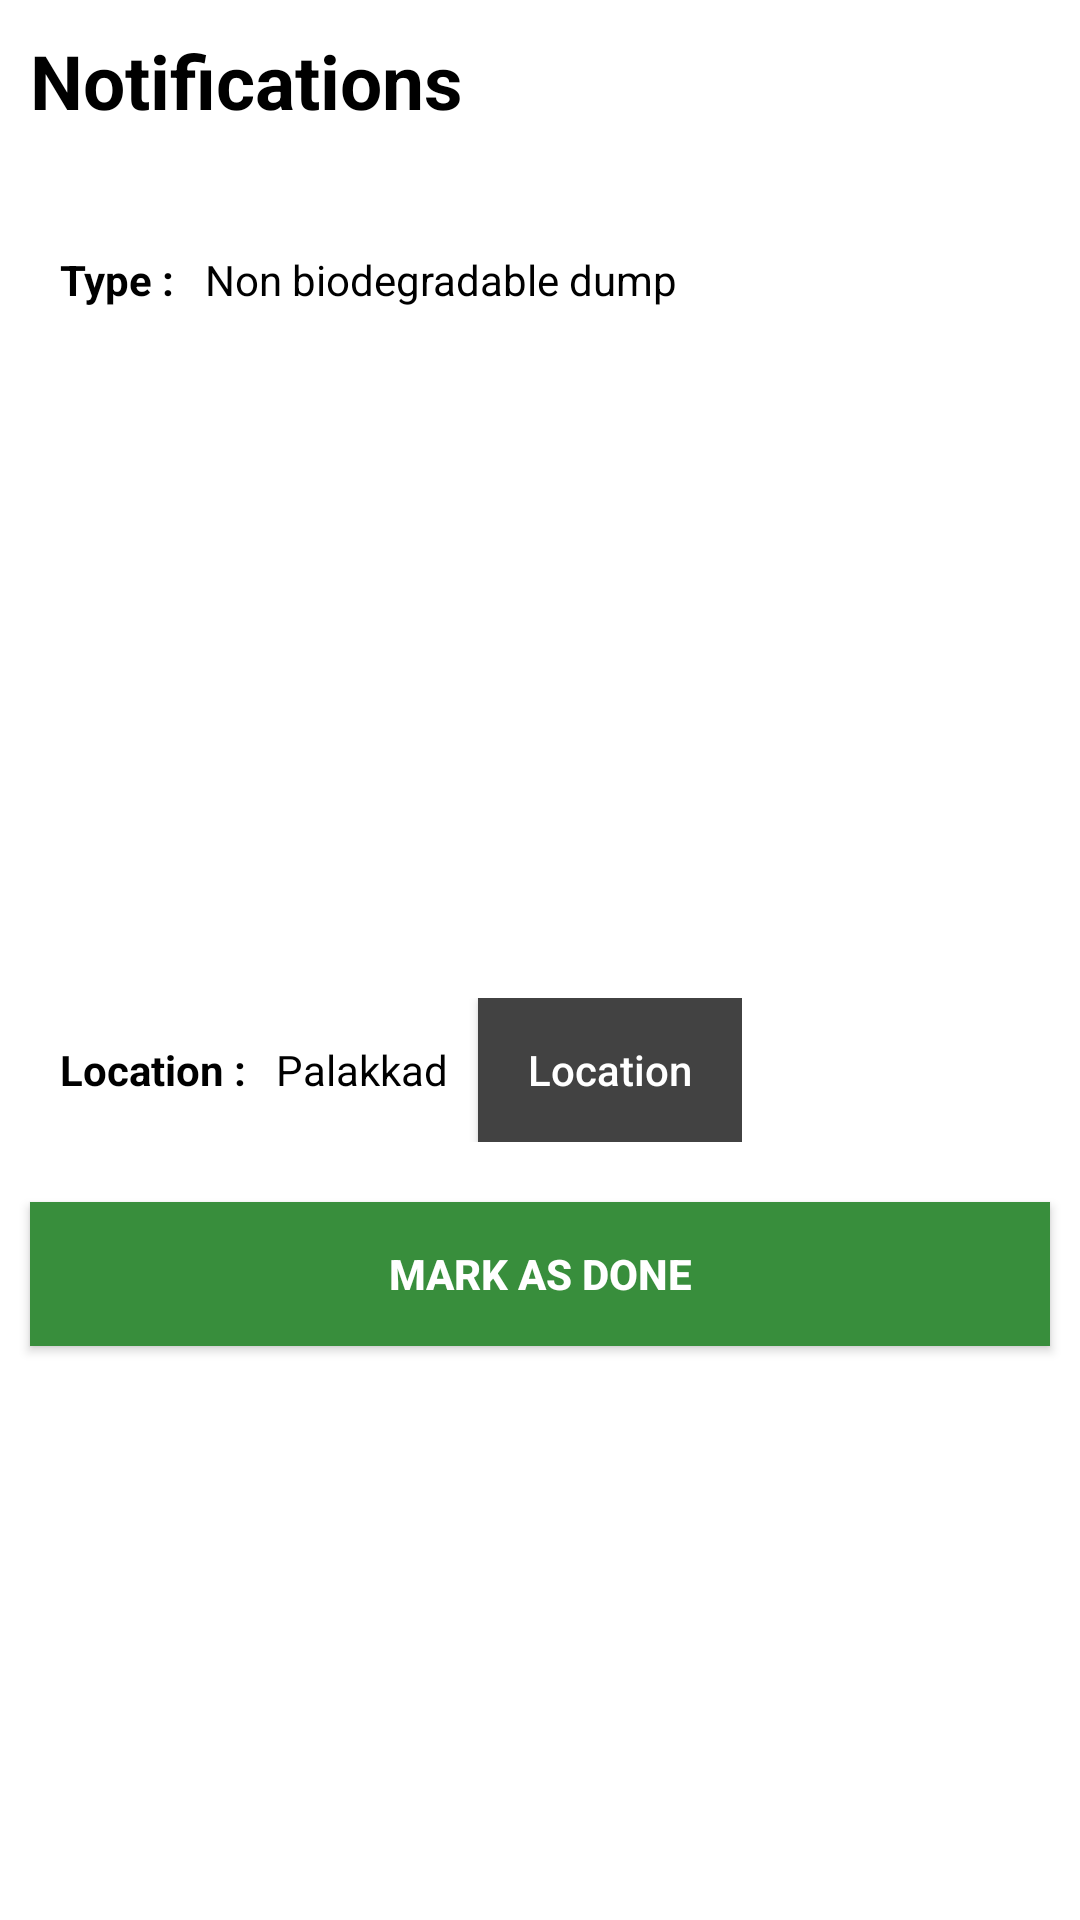

Layout XML and referenced resources for this Android screen:
<!-- AndroidManifest.xml: application theme Theme.AppCompat.NoActionBar -->
<!-- res/layout/activity_worker_info.xml -->
<?xml version="1.0" encoding="utf-8"?>
<LinearLayout
    android:orientation="vertical"
    android:layout_height="match_parent"
    android:layout_width="match_parent"
    android:background="@color/white"
    xmlns:android="http://schemas.android.com/apk/res/android">
    <TextView
        android:layout_width="match_parent"
        android:layout_height="wrap_content"
        android:text="Notifications"
        android:textStyle="bold"
        android:textSize="25dp"
        android:background="@color/cardview_light_background"
        android:textColor="@color/black"
        android:padding="10dp"/>
    <LinearLayout
        android:layout_width="wrap_content"
        android:background="@color/cardview_light_background"
        android:layout_height="wrap_content"
        android:layout_margin="10dp"
        android:orientation="horizontal"
        >
        <TextView
            android:layout_width="match_parent"
            android:layout_height="wrap_content"
            android:text="Type :"

            android:textColor="@color/black"
            android:paddingLeft="10dp"
            android:paddingTop="20dp"
            android:paddingBottom="10dp"
            android:paddingRight="10dp"
            android:textStyle="bold"
            />
        <TextView
            android:layout_width="wrap_content"
            android:textColor="@color/black"
            android:layout_height="wrap_content"
            android:text="Non biodegradable dump"/>
    </LinearLayout>
    <ImageView
        android:layout_width="match_parent"
        android:layout_height="200dp"
        android:src="@drawable/grbg"/>
    <LinearLayout
        android:layout_width="wrap_content"
        android:background="@color/cardview_light_background"
        android:layout_height="wrap_content"
        android:layout_margin="10dp"
        android:orientation="horizontal"
        >
        <TextView
            android:layout_width="match_parent"
            android:layout_height="wrap_content"
            android:text="Location :"
            android:padding="10dp"
            android:textColor="@color/black"
            android:textStyle="bold"
            />
        <TextView
            android:layout_width="wrap_content"
            android:layout_height="wrap_content"
            android:textColor="@color/black"
            android:text="Palakkad"/>
        <Button
            android:layout_width="wrap_content"
            android:layout_height="wrap_content"
            android:text="Location"
            android:background="@color/cardview_dark_background"
            android:textAllCaps="false"
            android:textColor="@color/white"
            android:layout_marginLeft="10dp"
            android:id="@+id/loc1"/>
    </LinearLayout>
    <Button
        android:layout_width="match_parent"
        android:layout_margin="10dp"
        android:layout_height="wrap_content"
        android:text="Mark as done"
        android:background="#388e3c"
        android:layout_marginLeft="10dp"
        android:textColor="@color/white"
        android:textStyle="bold"

        android:id="@+id/mark"/>


</LinearLayout>
<!-- resources referenced by this layout -->
<resources>
  <color name="black">#FF000000</color>
  <color name="white">#FFFFFFFF</color>
</resources>
